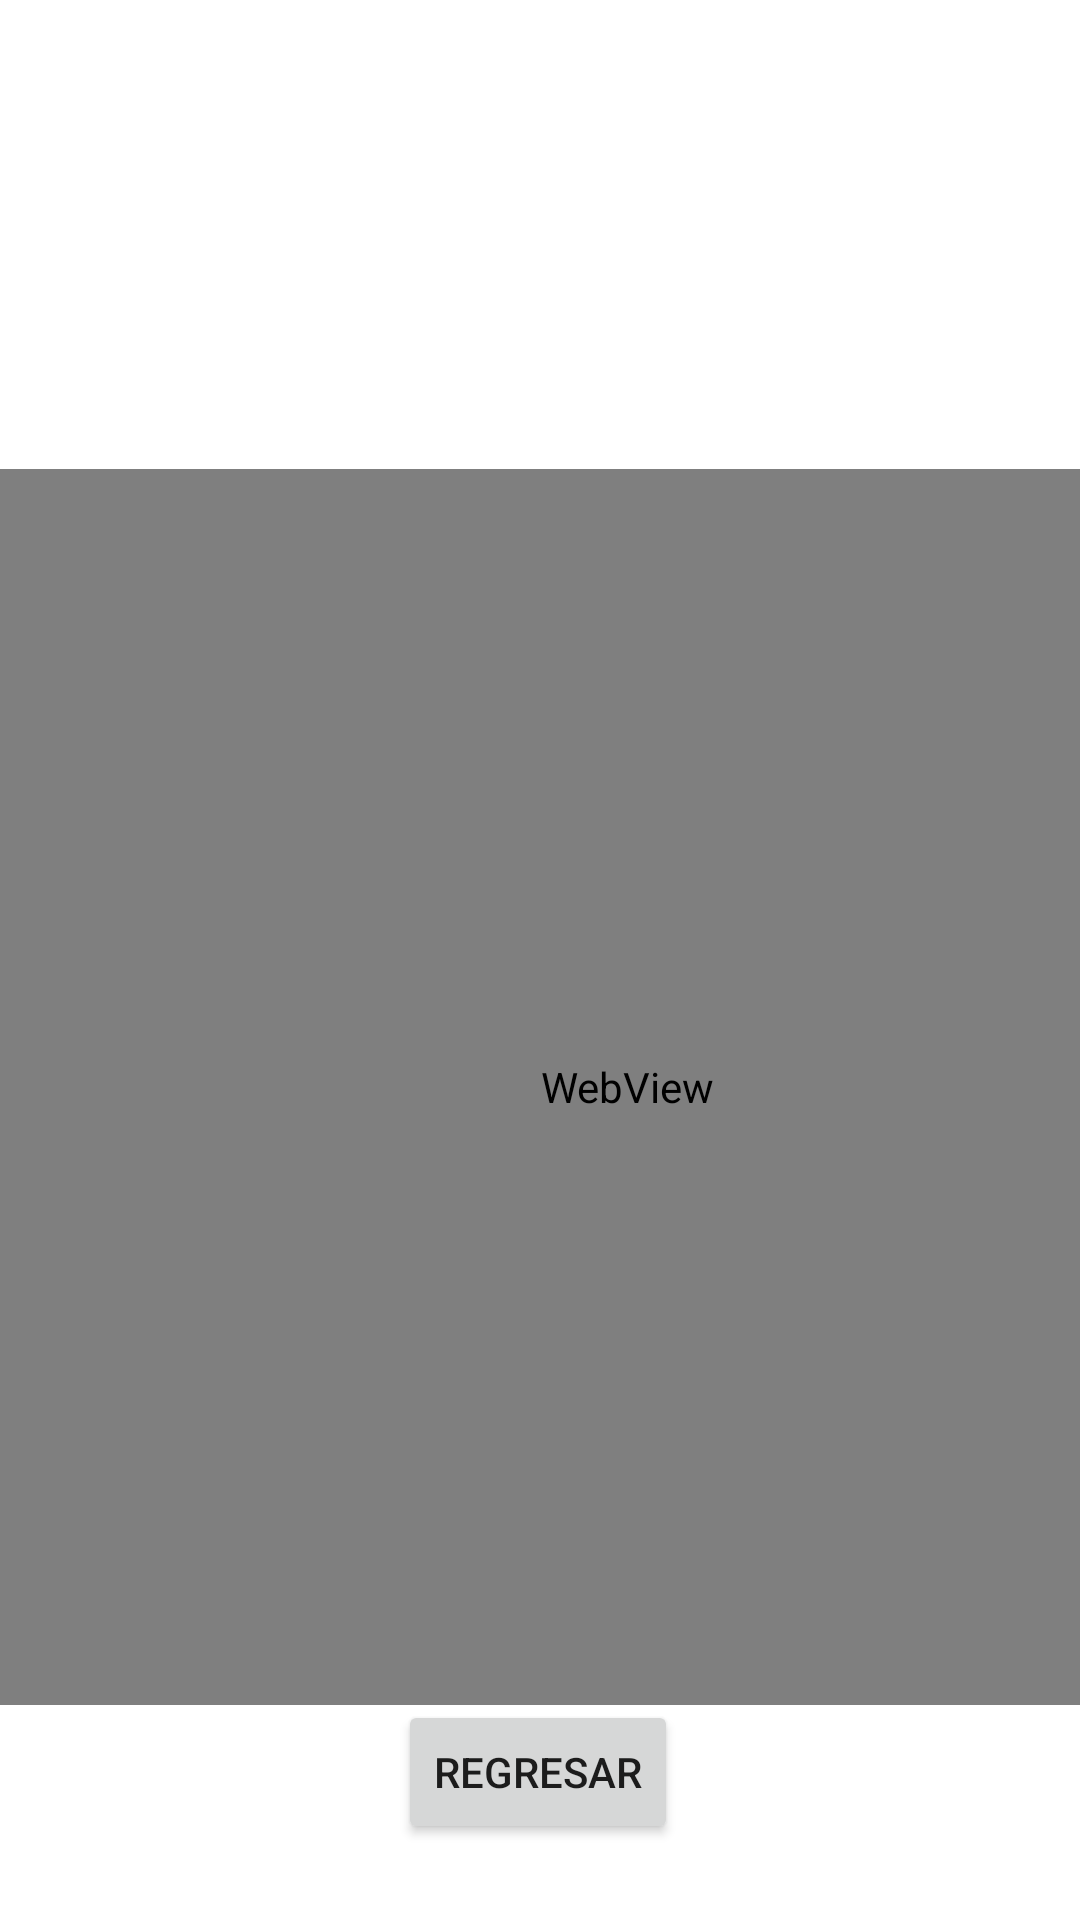

Produce the Android XML layout that renders to this screen, including the resource entries it uses.
<!-- AndroidManifest.xml: application theme Theme.ExamenPractico1 -->
<!-- res/layout/activity_info_pais.xml -->
<?xml version="1.0" encoding="utf-8"?>
<androidx.constraintlayout.widget.ConstraintLayout xmlns:android="http://schemas.android.com/apk/res/android"
    xmlns:app="http://schemas.android.com/apk/res-auto"
    xmlns:tools="http://schemas.android.com/tools"
    android:layout_width="match_parent"
    android:layout_height="match_parent"
    tools:context=".infoPais">

    <ImageView
        android:id="@+id/imageView3"
        android:layout_width="309dp"
        android:layout_height="180dp"
        app:layout_constraintBottom_toBottomOf="parent"
        app:layout_constraintEnd_toEndOf="parent"
        app:layout_constraintStart_toStartOf="parent"
        app:layout_constraintTop_toTopOf="parent"
        app:layout_constraintVertical_bias="0.049"
        app:srcCompat="@drawable/bandera" />

    <WebView
        android:id="@+id/webView2"
        android:layout_width="418dp"
        android:layout_height="412dp"
        app:layout_constraintBottom_toBottomOf="parent"
        app:layout_constraintTop_toTopOf="parent"
        app:layout_constraintVertical_bias="0.686"
        tools:layout_editor_absoluteX="-4dp" />

    <Button
        android:id="@+id/btnRegresarPais"
        android:layout_width="wrap_content"
        android:layout_height="wrap_content"
        android:text="Regresar"
        app:layout_constraintBottom_toBottomOf="parent"
        app:layout_constraintEnd_toEndOf="parent"
        app:layout_constraintHorizontal_bias="0.498"
        app:layout_constraintStart_toStartOf="parent"
        app:layout_constraintTop_toTopOf="parent"
        app:layout_constraintVertical_bias="0.957" />
</androidx.constraintlayout.widget.ConstraintLayout>
<!-- resources referenced by this layout -->
<resources>
  <style name="Theme.ExamenPractico1" parent="Theme.MaterialComponents.DayNight.DarkActionBar">
          
          <item name="colorPrimary">@color/purple_500</item>
          <item name="colorPrimaryVariant">@color/purple_700</item>
          <item name="colorOnPrimary">@color/white</item>
          
          <item name="colorSecondary">@color/teal_200</item>
          <item name="colorSecondaryVariant">@color/teal_700</item>
          <item name="colorOnSecondary">@color/black</item>
          
          <item name="android:statusBarColor" tools:targetApi="l">?attr/colorPrimaryVariant</item>
          
      </style>
  <!-- not gathered from this repository: default colours our renderer supplied (Android Studio template values) -->
  <color name="purple_500">#FF6200EE</color>
  <color name="purple_700">#FF3700B3</color>
  <color name="teal_200">#FF03DAC5</color>
  <color name="teal_700">#FF018786</color>
  <color name="black">#FF000000</color>
  <color name="white">#FFFFFFFF</color>
</resources>
